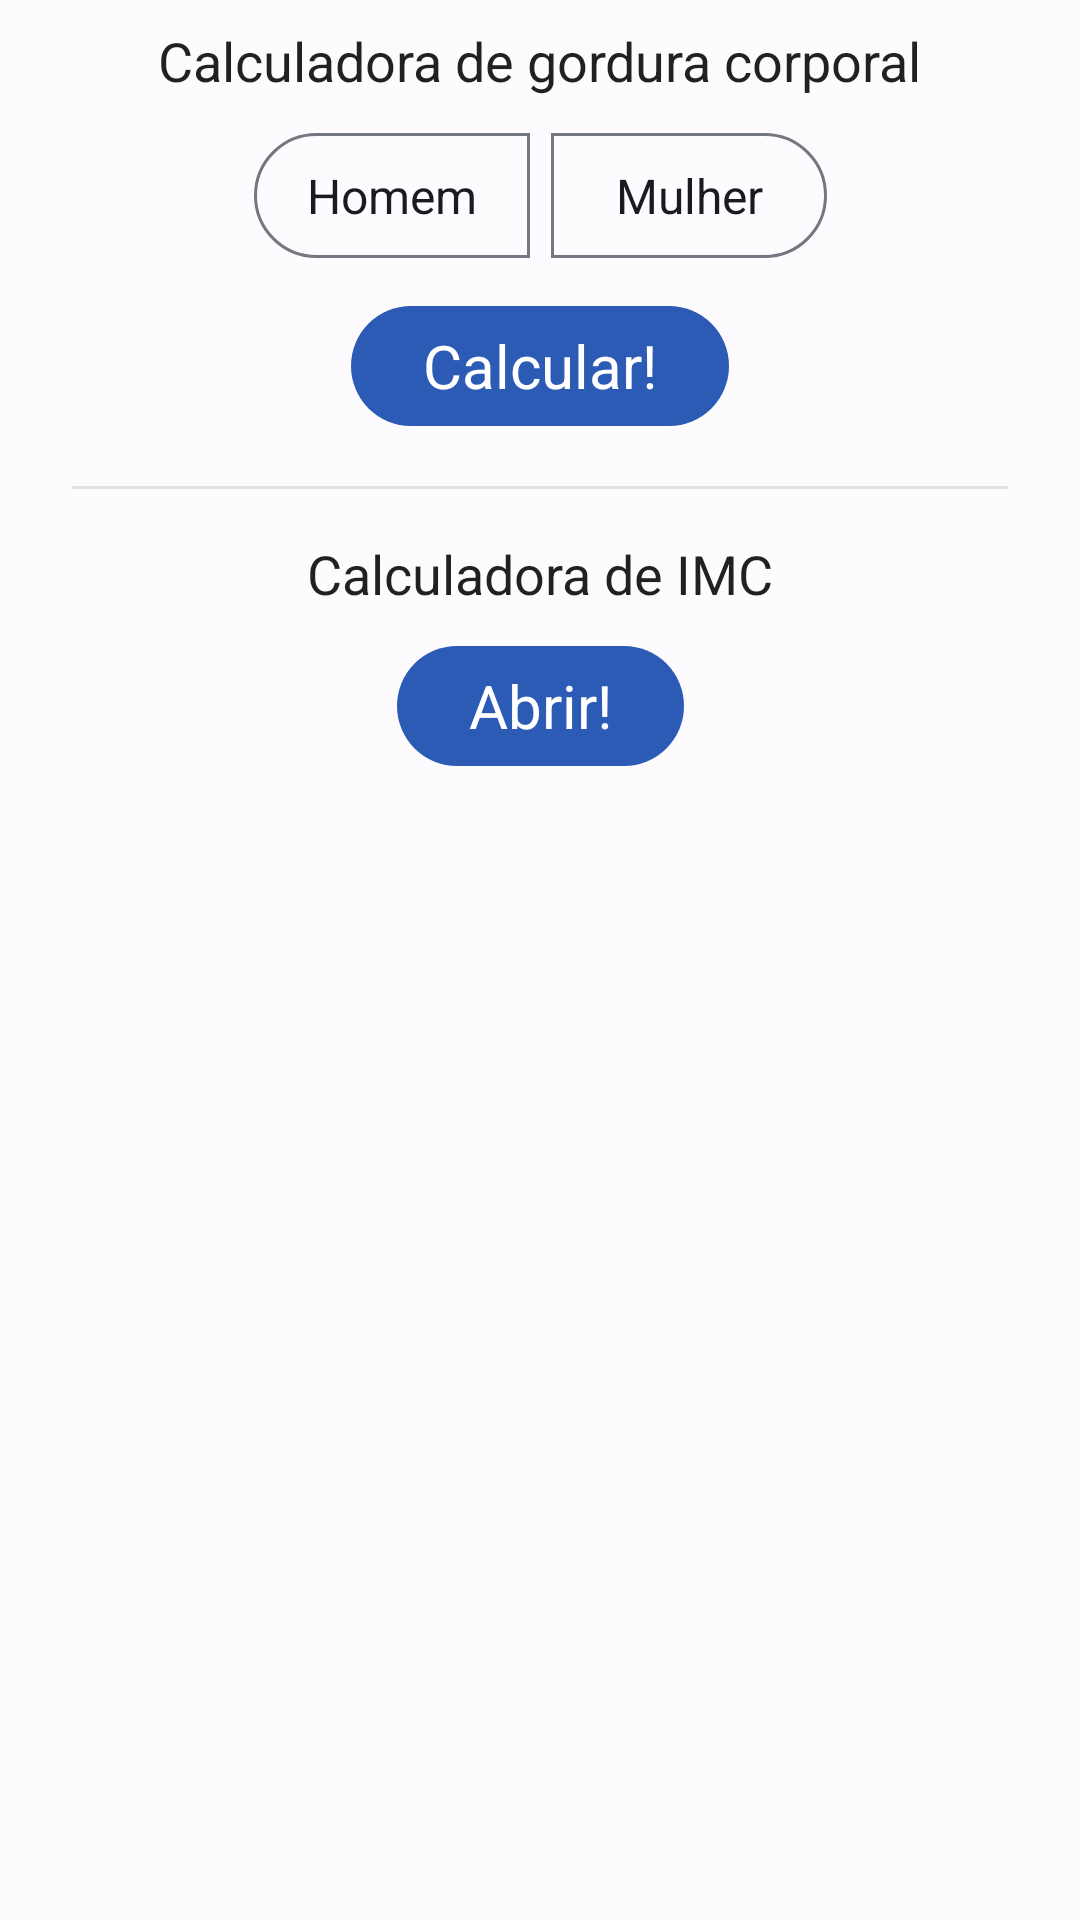

Android layout source for this screen:
<!-- AndroidManifest.xml: application theme Theme.WorkoutPlanner -->
<!-- res/layout/fragment_calculate.xml -->
<?xml version="1.0" encoding="utf-8"?>
<ScrollView xmlns:android="http://schemas.android.com/apk/res/android"
    xmlns:app="http://schemas.android.com/apk/res-auto"
    xmlns:tools="http://schemas.android.com/tools"
    android:layout_width="match_parent"
    android:layout_height="match_parent"
    tools:context=".view.fragments.CalculateFragment">

    <androidx.constraintlayout.widget.ConstraintLayout
        android:layout_width="match_parent"
        android:layout_height="wrap_content"
        android:layout_margin="8dp">

        <com.google.android.material.textview.MaterialTextView
            style="@style/Theme.WorkoutPlanner"
            android:id="@+id/bf_calculator_title"
            android:layout_width="wrap_content"
            android:layout_height="wrap_content"
            android:text="@string/calculadora_de_gordura_corporal"
            android:textSize="18sp"
            app:layout_constraintEnd_toEndOf="parent"
            app:layout_constraintStart_toStartOf="parent"
            app:layout_constraintTop_toTopOf="parent" />

        <com.google.android.material.button.MaterialButtonToggleGroup
            android:id="@+id/toggle_group"
            android:layout_width="wrap_content"
            android:layout_height="wrap_content"
            android:layout_margin="8dp"
            app:layout_constraintEnd_toEndOf="parent"
            app:layout_constraintStart_toStartOf="parent"
            app:layout_constraintTop_toBottomOf="@id/bf_calculator_title"
            app:selectionRequired="true"
            app:singleSelection="true">

            <com.google.android.material.button.MaterialButton
                android:id="@+id/men_selected_button"
                style="@style/Widget.Material3.Button.IconButton.Outlined"
                android:layout_width="100dp"
                android:layout_height="wrap_content"
                android:text="@string/homem"
                android:textSize="16sp" />

            <com.google.android.material.button.MaterialButton
                android:id="@+id/women_selected_button"
                style="@style/Widget.Material3.Button.IconButton.Outlined"
                android:layout_width="100dp"
                android:layout_height="wrap_content"
                android:text="@string/mulher"
                android:textSize="16sp" />

        </com.google.android.material.button.MaterialButtonToggleGroup>

        <com.google.android.material.button.MaterialButton
            android:id="@+id/button_calculate_bf"
            style="@style/Widget.Material3.Button"
            android:layout_width="wrap_content"
            android:layout_height="wrap_content"
            android:layout_marginTop="8dp"
            android:text="@string/calcular"
            android:textSize="20sp"
            app:layout_constraintEnd_toEndOf="parent"
            app:layout_constraintStart_toStartOf="parent"
            app:layout_constraintTop_toBottomOf="@id/toggle_group" />

        <com.google.android.material.divider.MaterialDivider
            android:id="@+id/divider"
            android:layout_width="match_parent"
            android:layout_height="1dp"
            android:layout_marginHorizontal="16dp"
            android:layout_marginTop="16dp"
            android:elevation="10dp"
            app:layout_constraintEnd_toEndOf="parent"
            app:layout_constraintStart_toStartOf="parent"
            app:layout_constraintTop_toBottomOf="@id/button_calculate_bf" />

        <com.google.android.material.textview.MaterialTextView
            style="@style/Theme.WorkoutPlanner"
            android:id="@+id/imc_calculator_title"
            android:layout_width="wrap_content"
            android:layout_height="wrap_content"
            android:layout_marginTop="16dp"
            android:text="@string/calculadora_de_imc"
            android:textSize="18sp"
            app:layout_constraintEnd_toEndOf="parent"
            app:layout_constraintStart_toStartOf="parent"
            app:layout_constraintTop_toBottomOf="@id/divider" />

        <com.google.android.material.button.MaterialButton
            android:id="@+id/button_calculate_imc"
            style="@style/Widget.Material3.Button"
            android:layout_width="wrap_content"
            android:layout_height="wrap_content"
            android:layout_marginTop="8dp"
            android:text="@string/abrir"
            android:textSize="20sp"
            app:layout_constraintEnd_toEndOf="parent"
            app:layout_constraintStart_toStartOf="parent"
            app:layout_constraintTop_toBottomOf="@id/imc_calculator_title" />

    </androidx.constraintlayout.widget.ConstraintLayout>

</ScrollView>
<!-- resources referenced by this layout -->
<resources>
  <string name="abrir">Abrir!</string>
  <string name="calculadora_de_gordura_corporal">Calculadora de gordura corporal</string>
  <string name="calculadora_de_imc">Calculadora de IMC</string>
  <string name="calcular">Calcular!</string>
  <string name="homem">Homem</string>
  <string name="mulher">Mulher</string>
  <color name="md_theme_light_primary">#2B5BB5</color>
  <color name="md_theme_light_onPrimary">#FFFFFF</color>
  <color name="md_theme_light_primaryContainer">#D9E2FF</color>
  <color name="md_theme_light_onPrimaryContainer">#001945</color>
  <color name="md_theme_light_secondary">#006874</color>
  <color name="md_theme_light_onSecondary">#FFFFFF</color>
  <color name="md_theme_light_secondaryContainer">#97F0FF</color>
  <color name="md_theme_light_onSecondaryContainer">#001F24</color>
  <color name="md_theme_light_tertiary">#006874</color>
  <color name="md_theme_light_onTertiary">#FFFFFF</color>
  <color name="md_theme_light_tertiaryContainer">#97F0FF</color>
  <color name="md_theme_light_onTertiaryContainer">#001F24</color>
  <color name="md_theme_light_error">#BA1A1A</color>
  <color name="md_theme_light_errorContainer">#FFDAD6</color>
  <color name="md_theme_light_onError">#FFFFFF</color>
  <color name="md_theme_light_onErrorContainer">#410002</color>
  <color name="md_theme_light_background">#FEFBFF</color>
  <color name="md_theme_light_onBackground">#1B1B1F</color>
  <color name="md_theme_light_surface">#FEFBFF</color>
  <color name="md_theme_light_onSurface">#1B1B1F</color>
  <color name="md_theme_light_surfaceVariant">#E1E2EC</color>
  <color name="md_theme_light_onSurfaceVariant">#44464F</color>
  <color name="md_theme_light_outline">#757780</color>
  <color name="md_theme_light_inverseOnSurface">#F2F0F4</color>
  <color name="md_theme_light_inverseSurface">#303034</color>
  <color name="md_theme_light_inversePrimary">#B0C6FF</color>
  <color name="dark_blue">#002171</color>
</resources>
